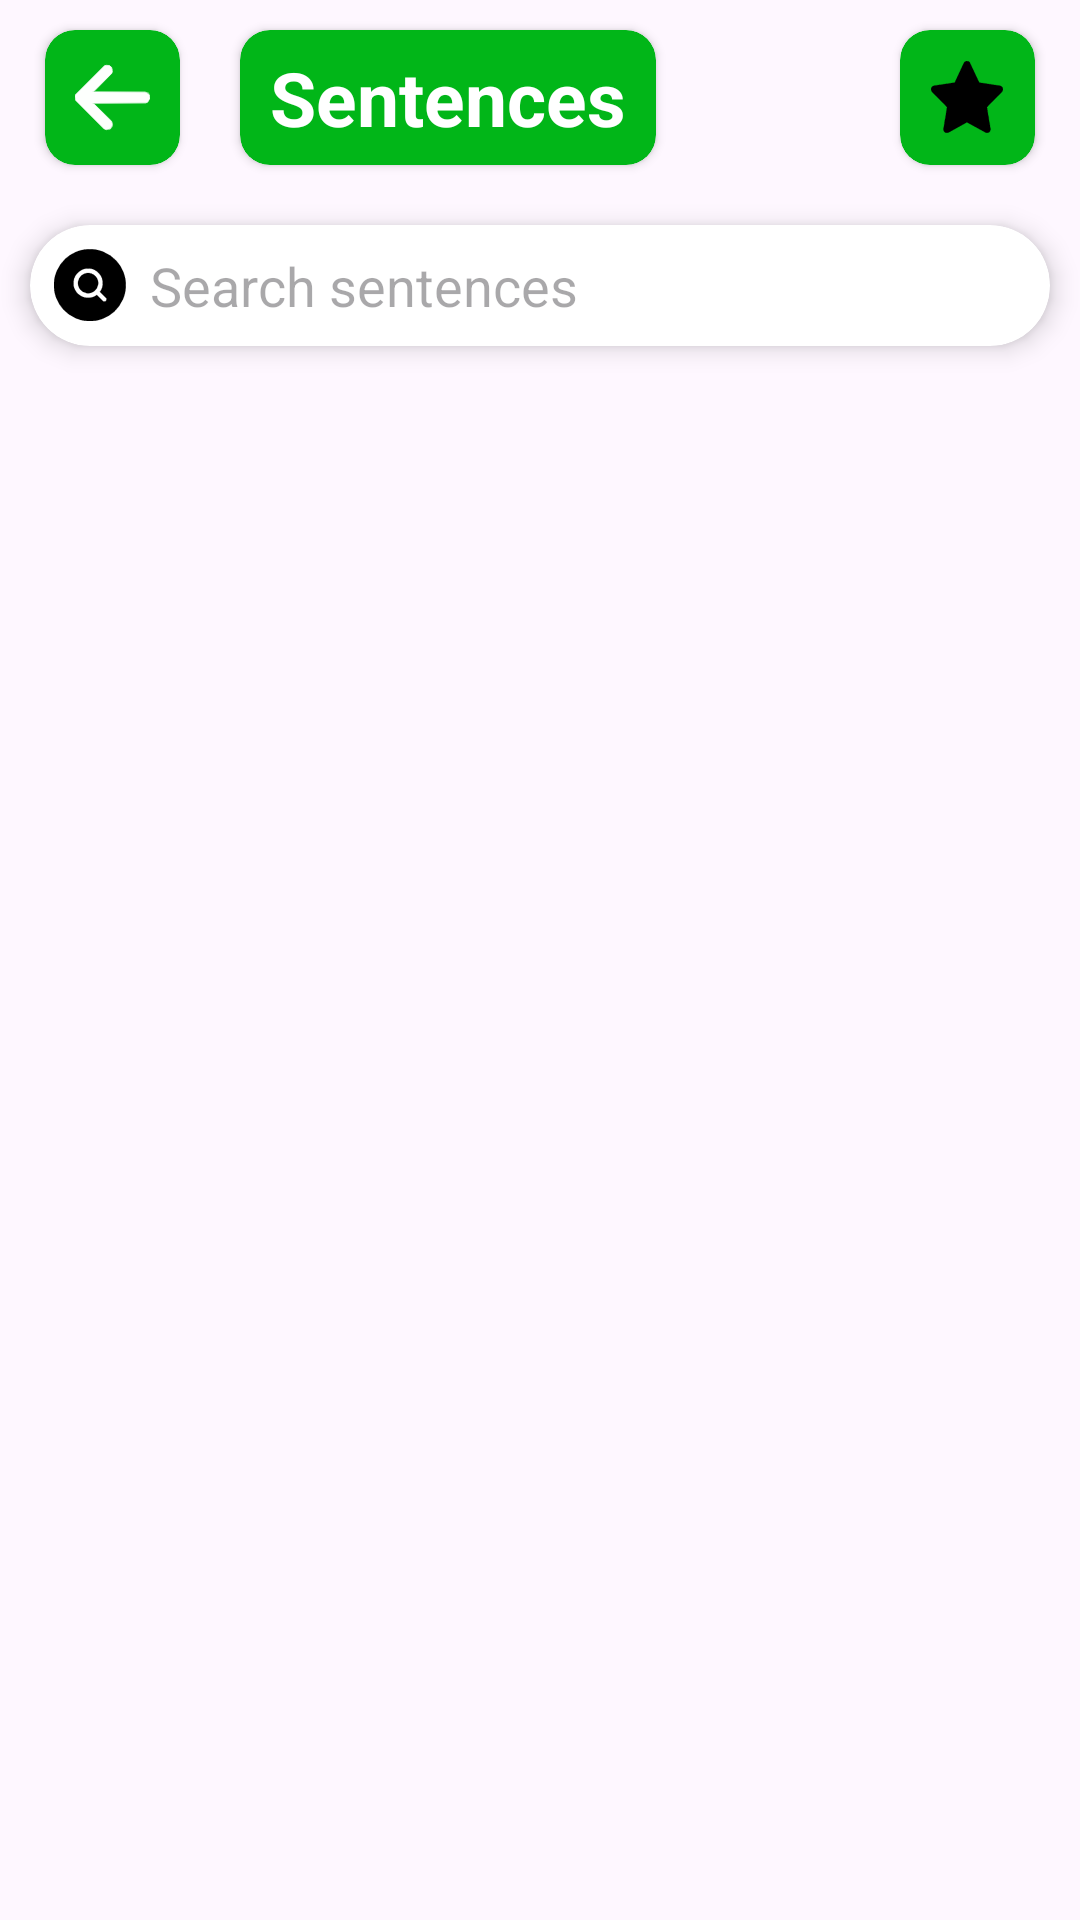

Android layout source for this screen:
<!-- AndroidManifest.xml: application theme Theme.ChineseApp -->
<!-- res/layout/activity_sentences.xml -->
<?xml version="1.0" encoding="utf-8"?>
<LinearLayout xmlns:android="http://schemas.android.com/apk/res/android"
    xmlns:app="http://schemas.android.com/apk/res-auto"
    xmlns:tools="http://schemas.android.com/tools"
    android:id="@+id/main"
    android:layout_width="match_parent"
    android:layout_height="match_parent"
    tools:context=".SentencesActivity"
    android:orientation="vertical"
    android:fitsSystemWindows="true">

    <LinearLayout
        android:layout_width="match_parent"
        android:layout_height="wrap_content"
        android:orientation="horizontal"
        android:layout_marginHorizontal="5dp">
        <androidx.cardview.widget.CardView
            android:layout_width="45dp"
            android:layout_height="45dp"
            app:cardCornerRadius="10dp"
            android:layout_margin="10dp"
            android:backgroundTint="@color/primary"
            android:elevation="10dp">
            <ImageView
                android:id="@+id/back_img"
                android:layout_width="25dp"
                android:layout_height="25dp"
                android:src="@drawable/ic_back"
                android:layout_gravity="center"/>
        </androidx.cardview.widget.CardView>
        <androidx.cardview.widget.CardView
            android:layout_width="wrap_content"
            android:layout_height="45dp"
            app:cardCornerRadius="10dp"
            android:layout_margin="10dp"
            android:backgroundTint="@color/primary"
            android:elevation="10dp">
            <TextView
                android:layout_width="wrap_content"
                android:layout_height="wrap_content"
                android:text="Sentences"
                android:layout_gravity="center"
                android:textColor="@color/white"
                android:textSize="25sp"
                android:paddingVertical="5dp"
                android:textStyle="bold"
                android:paddingHorizontal="10dp"/>
        </androidx.cardview.widget.CardView>
        <Space
            android:layout_width="0dp"
            android:layout_height="wrap_content"
            android:layout_weight="1"/>
        <androidx.cardview.widget.CardView
            android:layout_width="45dp"
            android:layout_height="45dp"
            app:cardCornerRadius="10dp"
            android:layout_margin="10dp"
            android:backgroundTint="@color/primary"
            android:elevation="10dp"
            android:clickable="true"
            android:focusable="true">
            <ImageView
                android:id="@+id/favourites_btn"
                android:layout_width="24dp"
                android:layout_height="24dp"
                android:src="@drawable/ic_star_filled"
                android:contentDescription="Favourites"
                android:layout_gravity="center"/>
        </androidx.cardview.widget.CardView>
    </LinearLayout>

    <androidx.cardview.widget.CardView
        android:layout_width="match_parent"
        android:layout_height="wrap_content"
        android:layout_margin="10dp"
        app:cardCornerRadius="20dp"
        app:cardElevation="5dp">

        <LinearLayout
            android:layout_width="match_parent"
            android:layout_height="wrap_content"
            android:orientation="horizontal"
            android:padding="8dp">

            <ImageView
                android:layout_width="24dp"
                android:layout_height="24dp"
                android:src="@drawable/ic_search"
                android:layout_gravity="center"/>

            <EditText
                android:id="@+id/search_edit"
                android:layout_width="0dp"
                android:layout_height="wrap_content"
                android:background="@null"
                android:inputType="text"
                android:layout_weight="1"
                android:hint="Search sentences"
                android:imeOptions="actionDone"
                android:singleLine="true"
                android:maxLines="1"
                android:focusable="true"
                android:clickable="true"
                android:focusableInTouchMode="true"
                android:layout_marginStart="8dp"/>
        </LinearLayout>
    </androidx.cardview.widget.CardView>

    <ScrollView
        android:layout_width="match_parent"
        android:layout_height="match_parent"
        android:layout_marginHorizontal="10dp">

        <LinearLayout
            android:id="@+id/sentences_container"
            android:layout_width="match_parent"
            android:layout_height="wrap_content"
            android:orientation="vertical"/>
    </ScrollView>

</LinearLayout>
<!-- resources referenced by this layout -->
<resources>
  <color name="primary">#01B618</color>
  <color name="white">#FFFFFFFF</color>
  <!-- drawable ic_back: vector/xml drawable (drawable, 3144 chars, omitted) -->
  <!-- drawable ic_search: vector/xml drawable (drawable, 72371 chars, omitted) -->
  <!-- drawable ic_star_filled: vector/xml drawable (drawable, 34893 chars, omitted) -->
  <style name="Theme.ChineseApp" parent="Theme.Material3.DayNight.NoActionBar">
      </style>
</resources>
